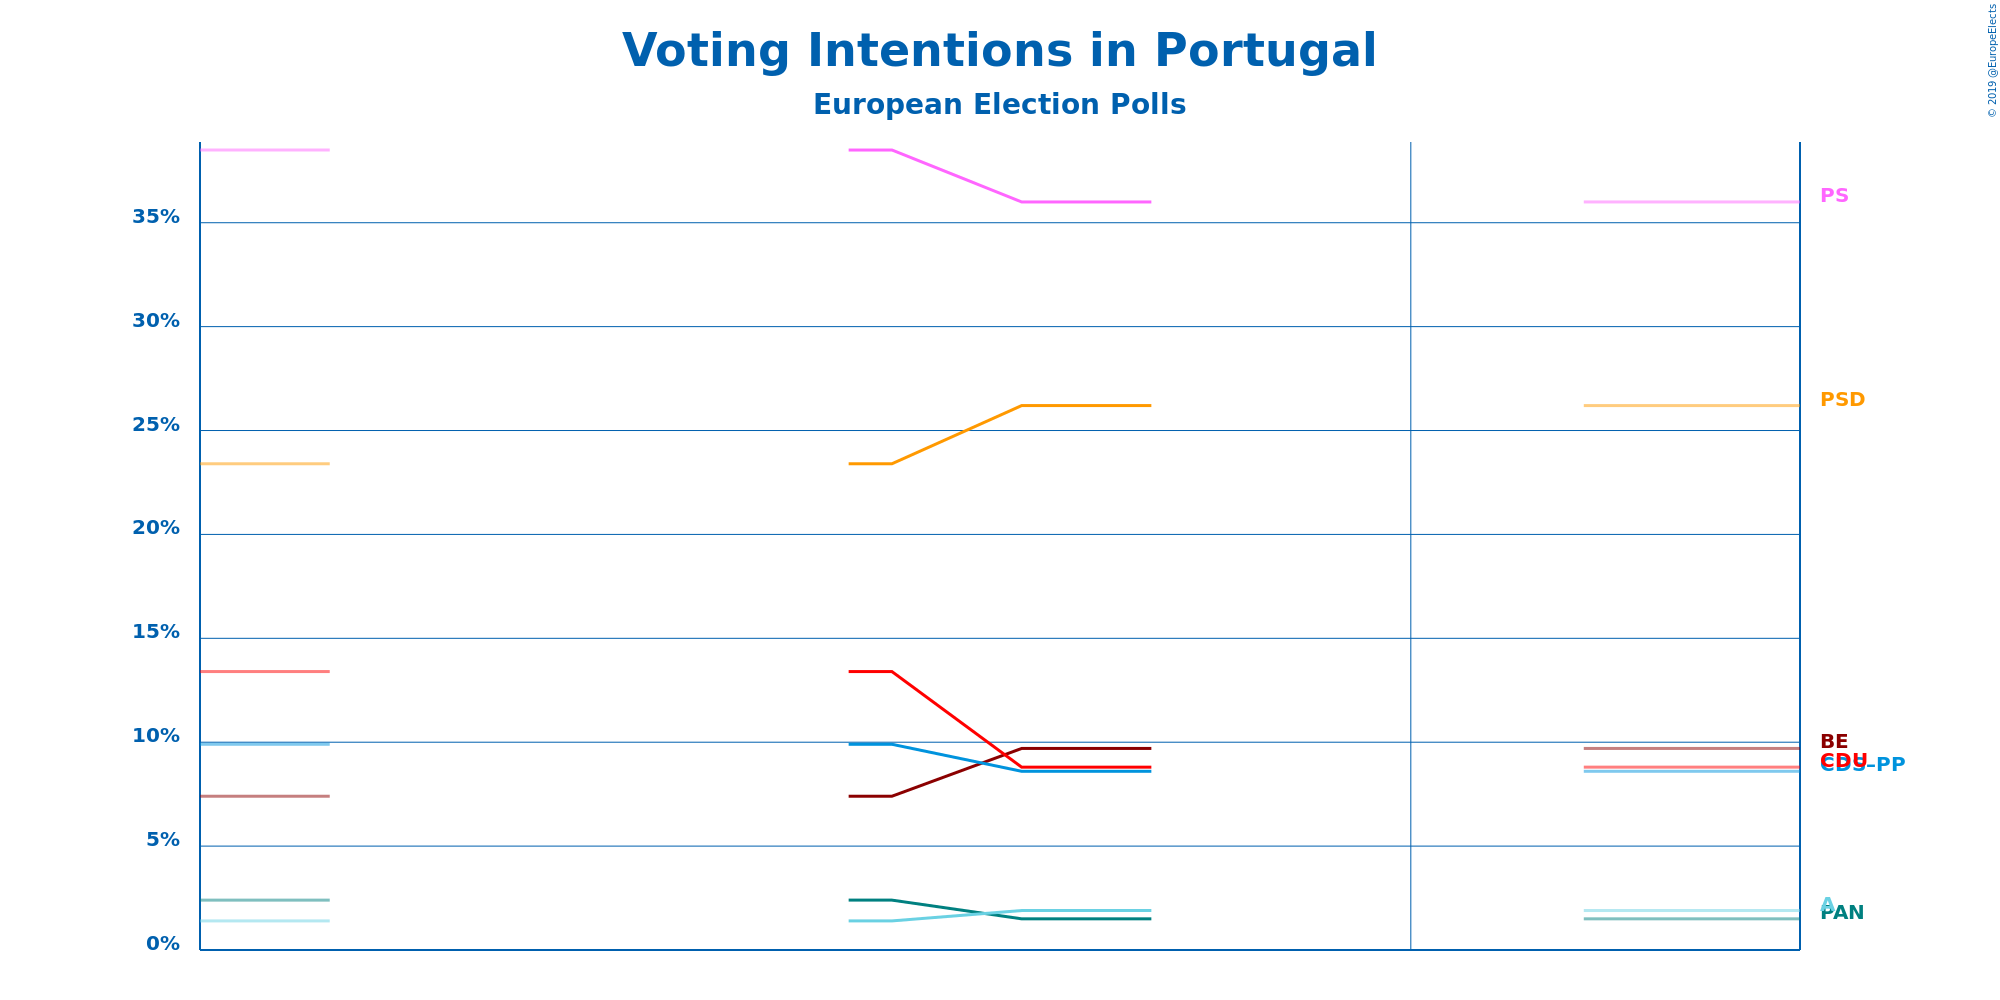

The file beside this chart, header and first rows:
Polling Firm, Commissioners, Fieldwork Start, Fieldwork End, Scope, Sample Size, Sample Size Qualification, Participation, Precision, Partido Social Democrata, Partido Socialista, Bloco de Esquerda, CDS–Partido Popular, Coligação Democrática Unitária, Pessoas–Animais–Natureza, Aliança, Other
Aximage, Correio da Manhã, 2019-02-05, 2019-02-10, European, 602, Provided, Not Available, 0.1%, 26.2%, 36.0%, 9.7%, 8.6%, 8.8%, 1.5%, 1.9%, 7.3%
Aximage, Correio da Manhã, 2019-01-04, 2019-01-07, European, 608, Provided, Not Available, 0.1%, 23.4%, 38.5%, 7.4%, 9.9%, 13.4%, 2.4%, 1.4%, 3.5%
